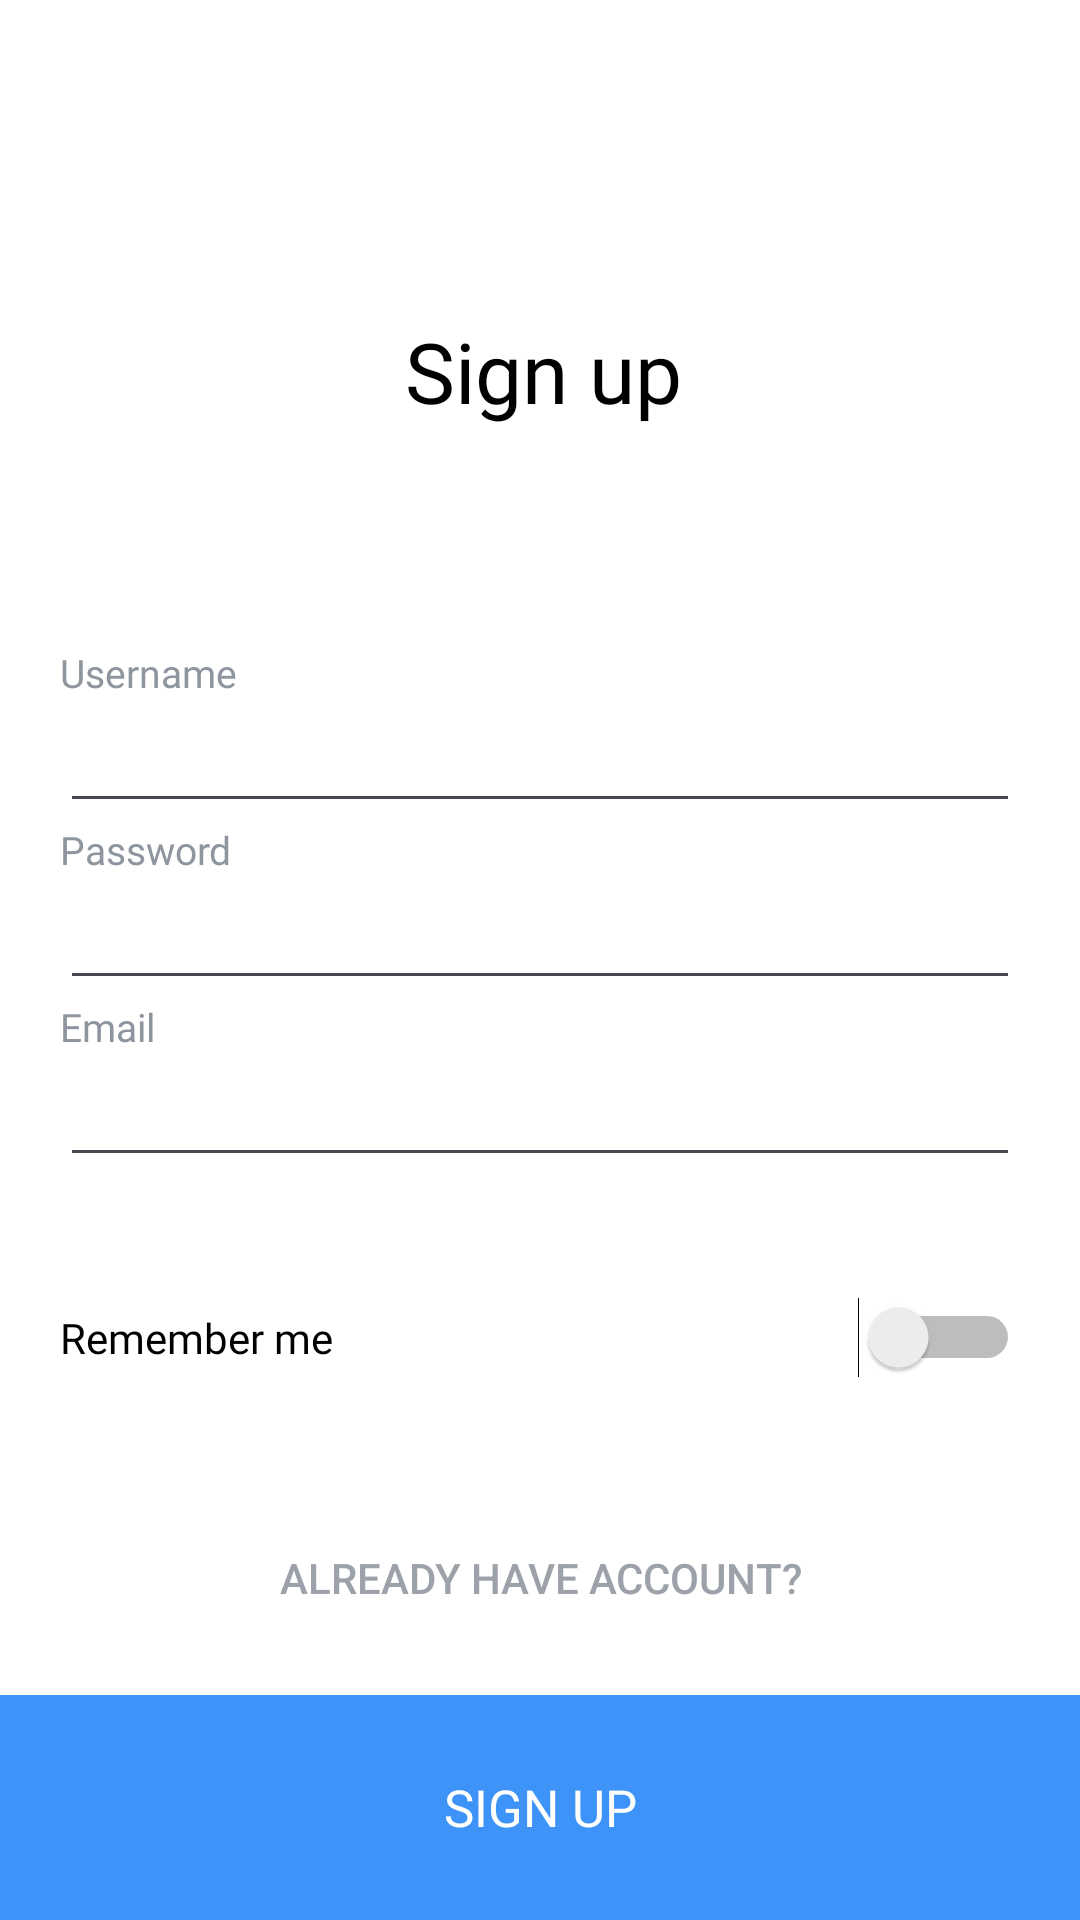

Reconstruct the res/layout file that produces this screen, plus the resources it refers to.
<!-- AndroidManifest.xml: application theme Theme.EcommerceMobileFashionApp -->
<!-- res/layout/activity_signup.xml -->
<?xml version="1.0" encoding="utf-8"?>
<androidx.constraintlayout.widget.ConstraintLayout xmlns:android="http://schemas.android.com/apk/res/android"
    xmlns:app="http://schemas.android.com/apk/res-auto"
    xmlns:tools="http://schemas.android.com/tools"
    android:layout_width="match_parent"
    android:layout_height="match_parent"
    android:background="@color/white"
    tools:context=".Signup">

    <ImageView
        android:id="@+id/back_btn"
        android:layout_width="wrap_content"
        android:layout_height="wrap_content"
        android:layout_marginStart="20dp"
        android:layout_marginTop="45dp"
        android:src="@drawable/baseline_arrow_back_24"
        app:layout_constraintStart_toStartOf="parent"
        app:layout_constraintTop_toTopOf="parent" />

    <TextView
        android:id="@+id/textView2"
        android:layout_width="wrap_content"
        android:layout_height="wrap_content"
        android:layout_marginStart="135dp"
        android:layout_marginTop="105dp"
        android:fontFamily="@font/intersemibold"
        android:text="Sign up"
        android:textColor="@color/black"
        android:textSize="28dp"
        app:layout_constraintStart_toStartOf="parent"
        app:layout_constraintTop_toTopOf="parent" />

    <LinearLayout
        android:id="@+id/linearLayout2"
        android:layout_width="match_parent"
        android:layout_height="wrap_content"
        android:layout_marginStart="20dp"
        android:layout_marginTop="73dp"
        android:layout_marginEnd="20dp"
        android:orientation="vertical"
        app:layout_constraintEnd_toEndOf="parent"
        app:layout_constraintStart_toStartOf="parent"
        app:layout_constraintTop_toBottomOf="@+id/textView2">

        <TextView
            android:id="@+id/textView3"
            android:layout_width="wrap_content"
            android:layout_height="wrap_content"
            android:fontFamily="@font/interregular"
            android:text="Username"
            android:textColor="#8f959e"
            android:textSize="13dp"
            app:layout_constraintStart_toStartOf="parent"
            app:layout_constraintTop_toBottomOf="@+id/textView2"></TextView>

        <EditText
            android:id="@+id/username"
            android:layout_width="match_parent"
            android:layout_height="wrap_content"
            android:textColor="@color/black"
            android:fontFamily="@font/intermedium"
            app:layout_constraintEnd_toEndOf="parent"
            app:layout_constraintStart_toStartOf="parent"
            app:layout_constraintTop_toBottomOf="@+id/textView3" />

        <TextView
            android:layout_width="wrap_content"
            android:layout_height="wrap_content"
            android:fontFamily="@font/interregular"
            android:text="Password"
            android:textColor="#8f959e"
            android:textSize="13dp"
            app:layout_constraintStart_toStartOf="parent"
            app:layout_constraintTop_toBottomOf="@+id/textView2"></TextView>


        <EditText
            android:id="@+id/password"
            android:layout_width="match_parent"
            android:layout_height="wrap_content"
            android:fontFamily="@font/intermedium"
            android:textColor="@color/black"
            app:layout_constraintEnd_toEndOf="parent"
            app:layout_constraintStart_toStartOf="parent"
            app:layout_constraintTop_toBottomOf="@+id/textView3" />


        <TextView
            android:layout_width="wrap_content"
            android:layout_height="wrap_content"
            android:fontFamily="@font/interregular"
            android:text="Email"
            android:textColor="#8f959e"
            android:textSize="13dp"
            app:layout_constraintStart_toStartOf="parent"
            app:layout_constraintTop_toBottomOf="@+id/textView2"></TextView>

        <EditText
            android:id="@+id/email"
            android:layout_width="match_parent"
            android:layout_height="wrap_content"
            android:fontFamily="@font/intermedium"
            app:layout_constraintEnd_toEndOf="parent"
            android:textColor="@color/black"
            app:layout_constraintStart_toStartOf="parent"
            app:layout_constraintTop_toBottomOf="@+id/textView3" />

    </LinearLayout>


    <LinearLayout
        android:layout_marginTop="40dp"
        android:layout_marginEnd="20dp"
        android:layout_marginStart="20dp"
        android:layout_width="match_parent"
        android:layout_height="wrap_content"
        android:orientation="horizontal"
        app:layout_constraintEnd_toEndOf="parent"
        app:layout_constraintStart_toStartOf="parent"
        app:layout_constraintTop_toBottomOf="@+id/linearLayout2">

        <TextView
            android:layout_width="wrap_content"
            android:layout_height="wrap_content"
            android:layout_weight="3"
            android:text="Remember me"
            android:fontFamily="@font/intermedium"
            android:textSize="14dp"
            android:textColor="@color/black"></TextView>

        <Switch
            android:layout_width="wrap_content"
            android:layout_height="wrap_content"
            android:id="@+id/switchRemember"></Switch>

    </LinearLayout>

    <Button
        android:id="@+id/already_have_account"
        android:layout_width="wrap_content"
        android:layout_height="wrap_content"
        android:background="@drawable/create_account_btn"
        android:text="Already have account?"
        android:textColor="#9da2aa"
        android:layout_marginBottom="15dp"
        app:backgroundTint="@color/white"
        app:layout_constraintBottom_toTopOf="@+id/signup"
        app:layout_constraintEnd_toEndOf="parent"
        app:layout_constraintStart_toStartOf="parent" />

    <Button
        android:id="@+id/signup"
        android:layout_width="match_parent"
        android:layout_height="75dp"
        android:background="@drawable/create_account_btn"
        android:fontFamily="@font/intermedium"
        android:text="Sign Up"
        android:textColor="@color/white"
        android:textSize="17dp"
        app:backgroundTint="#3d93f8"
        app:layout_constraintBottom_toBottomOf="parent"
        app:layout_constraintEnd_toEndOf="parent"
        app:layout_constraintStart_toStartOf="parent" />


</androidx.constraintlayout.widget.ConstraintLayout>
<!-- resources referenced by this layout -->
<resources>
  <color name="black">#FF000000</color>
  <color name="white">#FFFFFFFF</color>
  <!-- drawable create_account_btn (drawable) -->
  <?xml version="1.0" encoding="utf-8"?>
  <shape xmlns:android="http://schemas.android.com/apk/res/android" android:shape="rectangle">
      <corners android:radius="0dp"></corners>
  </shape>
  <style name="Theme.EcommerceMobileFashionApp" parent="Base.Theme.EcommerceMobileFashionApp" />
  <style name="Base.Theme.EcommerceMobileFashionApp" parent="Theme.Material3.DayNight.NoActionBar">
          
          
          <item name="android:statusBarColor">#3d93f8</item>
      </style>
</resources>
